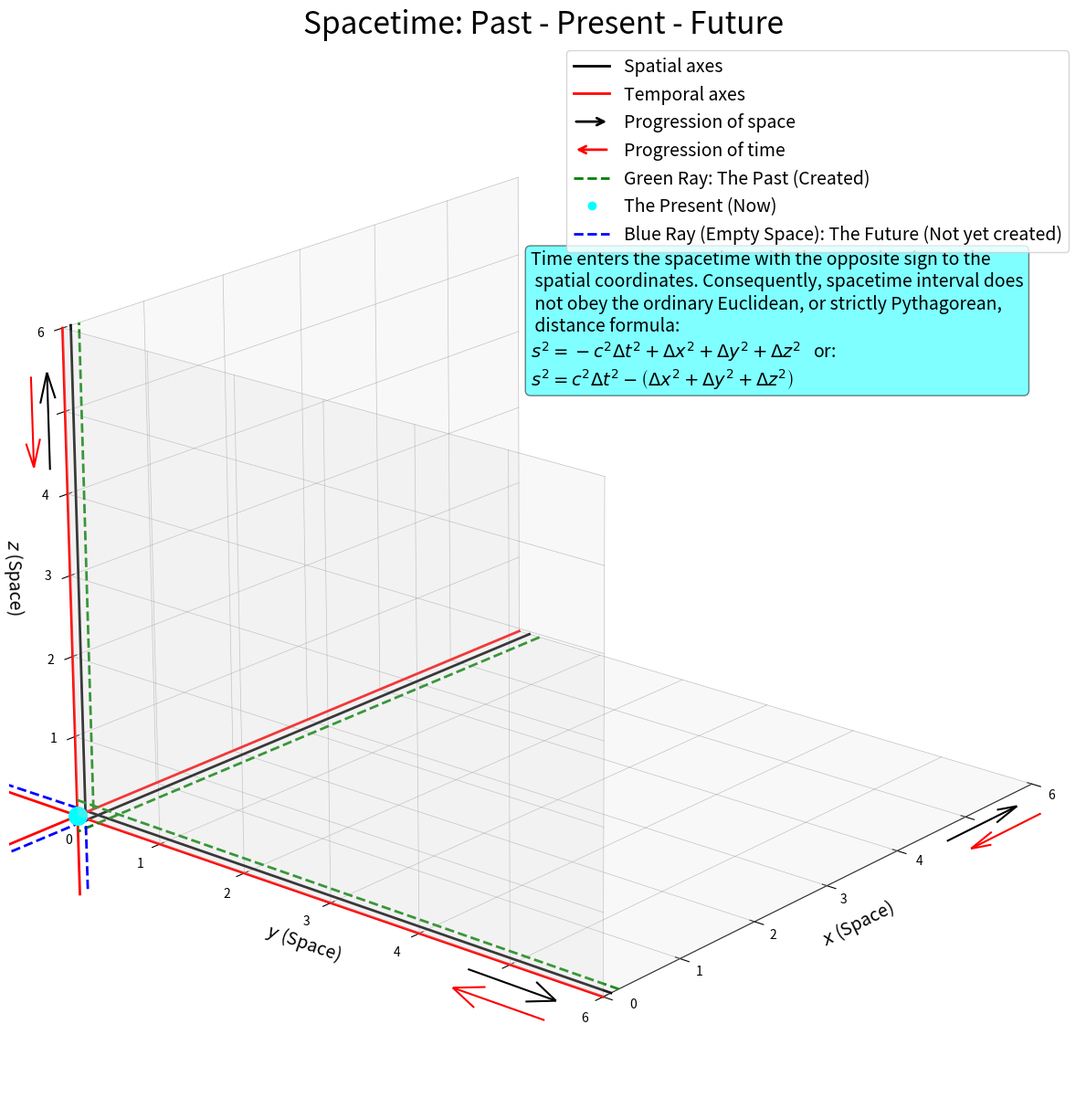

The script that saved this image:
import matplotlib.pyplot as plt
from matplotlib.lines import Line2D
from matplotlib.legend_handler import HandlerPatch
import matplotlib.patches as mpatches
import numpy as np
from mpl_toolkits.mplot3d import Axes3D
from mpl_toolkits.mplot3d.art3d import Poly3DCollection

# --- Configuration ---
# Enable LaTeX rendering for professional fonts (Computer Modern)
#import os

#os.environ["PATH"] += os.pathsep + "/Library/TeX/texbin"
#plt.rcParams['text.usetex'] = True
#plt.rcParams['font.family'] = 'serif'
#plt.rcParams['font.serif'] = ['Computer Modern Roman']
#plt.rcParams['mathtext.fontset'] = 'custom'

# --- 1. Setup ---
fig = plt.figure(figsize=(14, 12))
ax = fig.add_subplot(111, projection='3d')

# --- 2. CRITICAL: Remove ALL Backgrounds and Boxes ---
# 1. Make the figure background white (or transparent)
fig.patch.set_facecolor('white')

# 2. Make the axes background transparent
ax.set_facecolor('none')

# 3. Remove the axis panes (the "walls" of the coordinate box)
ax.xaxis.pane.fill = False
ax.yaxis.pane.fill = False
ax.zaxis.pane.fill = False
ax.xaxis.pane.set_edgecolor('none')
ax.yaxis.pane.set_edgecolor('none')
ax.zaxis.pane.set_edgecolor('none')

# 4. Remove the grid lines from the axes (we draw our own)
ax.grid(False)

# 5. Hide ticks and labels (we will use native labels which auto-rotate)
ax.tick_params(axis='both', which='both', labelbottom=False, labelleft=False,
               labeltop=False, labelright=False)
ax.tick_params(axis='z', which='both', labelbottom=False, labelleft=False,
               labeltop=False, labelright=False)

# 6. Enable Native Labels (These auto-rotate correctly!)
ax.set_xlabel('$x$ (Space)', fontsize=14)
ax.set_ylabel('$y$ (Space)', fontsize=14)
ax.set_zlabel('$z$ (Space)', fontsize=14)

# --- 3. Define Boundaries ---
x_min, x_max = 0, 6
y_min, y_max = 0, 6
z_min, z_max = 0, 6

# --- 4. Draw Custom Walls (Bottom, Back, Left only) ---
clean_verts = [
    [[x_min, y_min, z_min], [x_max, y_min, z_min], [x_max, y_max, z_min],
         [x_min, y_max, z_min]],  # Bottom
    [[x_min, y_max, z_min], [x_max, y_max, z_min], [x_max, y_max, z_max],
         [x_min, y_max, z_max]],  # Back
    [[x_min, y_min, z_min], [x_min, y_min, z_max], [x_min, y_max, z_max],
         [x_min, y_max, z_min]]   # Left
    ]
# No edges on custom walls
wall_collection = Poly3DCollection(clean_verts, alpha=0.15, facecolors='lightgray',
                edgecolors='none', linewidths=0)
ax.add_collection3d(wall_collection)

# --- 5. Draw Grid (Manual) ---
grid_color = 'gray'; grid_alpha = 0.5; grid_linewidth = 0.5
# Bottom Grid
for y in np.linspace(y_min, y_max, 7): ax.plot([x_min, x_max], [y, y],
            [z_min, z_min], color=grid_color, linewidth=grid_linewidth,
            alpha=grid_alpha)
for x in np.linspace(x_min, x_max, 7): ax.plot([x, x], [y_min, y_max],
            [z_min, z_min], color=grid_color, linewidth=grid_linewidth,
            alpha=grid_alpha)
        # redraw custom ticks
ax.text(-2.6, -2.4, 2, '0')
ax.text(-1.8, -2.4, 2, '1')
ax.text(-0.9, -2.4, 2, '2')
ax.text(0, -2.4, 2, '3')
ax.text(1, -2.4, 2, '4')
ax.text(2.8, -2.4, 2, '6')
# Back Grid
for z in np.linspace(z_min, z_max, 7): ax.plot([x_min, x_max], [y_max,
            y_max], [z, z], color=grid_color, linewidth=grid_linewidth,
            alpha=grid_alpha)
for x in np.linspace(x_min, x_max, 7): ax.plot([x, x], [y_max, y_max],
            [z_min, z_max], color=grid_color, linewidth=grid_linewidth,
            alpha=grid_alpha)
        # redraw custom ticks
ax.text(-1.15, 5, 0.5, '0')
ax.text(-1.3, 5, 1.8, '1')
ax.text(-1.3, 5, 2.75, '2')
ax.text(-1.3, 5, 3.75, '3')
ax.text(-1.3, 5, 4.7, '4')
ax.text(-1.3, 5, 6.6, '6')
# Left Grid
for z in np.linspace(z_min, z_max, 7): ax.plot([x_min, x_min], [y_min,
            y_max], [z, z], color=grid_color, linewidth=grid_linewidth,
            alpha=grid_alpha)
for y in np.linspace(y_min, y_max, 7): ax.plot([x_min, x_min], [y, y],
            [z_min, z_max], color=grid_color, linewidth=grid_linewidth,
            alpha=grid_alpha)
        # redraw custom ticks
ax.text(-1, 4.3, 0.4, '1')
ax.text(-1, 3.3, 0.4, '2')
ax.text(-1, 2.4, 0.4, '3')
ax.text(-1, 1.4, 0.4, '4')
ax.text(-1, -0.6, 0.4, '6')
# --- 6. Draw Main Axes (Thick Black Lines) ---
ax.plot([x_max+0.15, 0], [x_max, x_max], [-0.1, -0.1], color='black', linewidth=2)
ax.plot([y_min, 0.1], [y_max, 0], [0.1, 0], color='black', linewidth=2)
ax.plot([0.1, 0.1], [z_max, z_max], [0, z_max], color='black', linewidth=2)
         # progression of space
ax.quiver(3, -1.25, 1, 1, 0, 0, color='black')
ax.quiver(-4.1, -2.1, 3, 1, 0, -0.8, color='black')
ax.quiver(-5, 1.15, 7.5, 0, 0, 1, color='black')

# --- 7. Draw Time Axes (Red Lines) ---
ax.plot([x_max, -2], [x_max, x_max], [0, 0], color='red', linewidth=2)

ax.plot([y_min, 0], [8, 0], [0, 0], color='red', linewidth=2)
ax.plot([0, 0], [z_max, z_max], [-1, z_max], color='red', linewidth=2)
        # progression of time
ax.quiver(4, -1.5, 1, -1, 0, 0, color='red') 
ax.quiver(-4.3, -3, 2.9, -1, 0, 0.8, color='red')
ax.quiver(-3.05, 3.3, 7.2, 0, 0, -1, color='red')

# --- 8. Spacetime Data: Cyan = present, Green = past, Blue = future ---
ax.plot([x_max+0.3, 0], [x_max, x_max], [-0.2, -0.2], color='green', linewidth=2,
        linestyle='--')
ax.plot([y_min, 0.2], [y_max, 0], [0.2, 0], color='green', linewidth=2,
        linestyle='--')
ax.plot([0.2, 0.2], [z_max, z_max], [0, z_max], color='green', linewidth=2,
        linestyle='--')

ax.plot([-2, 0], [x_max, x_max], [-0.1, -0.1], color='blue', linewidth=2,
        linestyle='--')
ax.plot([y_min, 0.1], [6, 8], [0.1, 0], color='blue', linewidth=2,
        linestyle='--')
ax.plot([0.1, 0.1], [z_max, z_max], [0, -1], color='blue', linewidth=2,
        linestyle='--')

ax.scatter([x_min], [x_max], [0], color='cyan', s=200, zorder=10)

# --- 9. Limits & View ---
ax.set_xlim(x_min, x_max)
ax.set_ylim(y_min, y_max)
ax.set_zlim(z_min, z_max)
ax.view_init(elev=20, azim=220)

# --- 10. Legend ---
    # create arrows for legend
class HandlerArrow(HandlerPatch):
    def create_artists(
        self, legend, orig_handle,
        xdescent, ydescent, width, height, fontsize, trans
    ):
        y = ydescent + height / 2

        if getattr(orig_handle, 'reverse', False):
            start = (xdescent + width, y)
            end = (xdescent, y)
        else:
            start = (xdescent, y)
            end = (xdescent + width, y)

        arrow = mpatches.FancyArrowPatch(
            start,
            end,
            arrowstyle="->",
            mutation_scale=fontsize,
            color=orig_handle.get_edgecolor(),
            linewidth=orig_handle.get_linewidth()
        )
        arrow.set_transform(trans)
        return [arrow]

# Legend-only arrows
space_arrow = mpatches.FancyArrowPatch(
    (0, 0), (1, 0),
    color='black',
    linewidth=2,
    label='Progression of space'
)

time_arrow = mpatches.FancyArrowPatch(
    (1, 0), (0, 0),
    color='red',
    linewidth=2,
    label='Progression of time'
)
time_arrow.reverse = True
# Other normal legend entries
space_line = Line2D(
    [0], [0],
    color='black',
    linewidth=2,
    label='Spatial axes'
)
time_line = Line2D(
    [0], [0],
    color='red',
    linewidth=2,
    label='Temporal axes'
)
past_line = Line2D(
    [0], [0],
    color='green',
    linestyle='--',
    linewidth=2,
    label='Green Ray: The Past (Created)'
)
present_dot = Line2D(
    [0], [0],
    color='cyan',
    marker='o',
    linestyle='None',
    linewidth=2,
    label='The Present (Now)'
)
future_line = Line2D(
    [0], [0],
    color='blue',
    linestyle='--',
    linewidth=2,
    label='Blue Ray (Empty Space): The Future (Not yet created)'
)
ax.legend(
    handles=[space_line, time_line, space_arrow, time_arrow, past_line,
            present_dot, future_line],
            handler_map={mpatches.FancyArrowPatch: HandlerArrow()}, fontsize=14
)

text_content = (
    "Time enters the spacetime with the opposite sign to the\n spatial "
    "coordinates. Consequently, spacetime interval does\n not obey the "
    "ordinary Euclidean, or strictly Pythagorean,\n distance formula:\n"
    r"$s^2 = -c^2 \Delta t^2 + \Delta x^2 + \Delta y^2 + \Delta z^2$   or:" "\n"
    r"$s^2 = c^2 \Delta t^2 - \left(\Delta x^2 + \Delta y^2 + \Delta z^2\right)$")
ax.text(2.05, 2.5, 7.2, text_content, 
        fontsize=14, 
        verticalalignment='top', 
        bbox=dict(boxstyle='round', facecolor='cyan', alpha=0.5))

# --- 11. Save/Show ---
plt.tight_layout()
plt.title('Spacetime: Past - Present - Future', fontsize=24)
plt.savefig('figure14.png', dpi=300, bbox_inches='tight')
plt.show()
